Image classification data set "Pic_for_CNN" (mouselearning/PatternCNN on GitHub). Class labels (3): buy, nothing, sell.

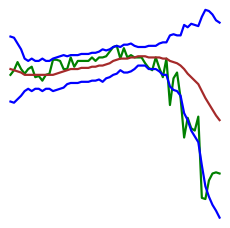
Label: sell

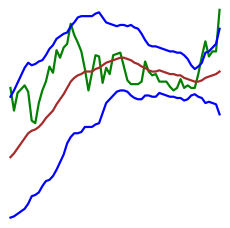
Label: buy

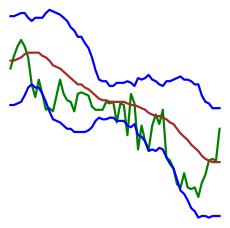
Label: nothing

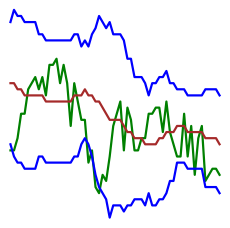
Label: nothing

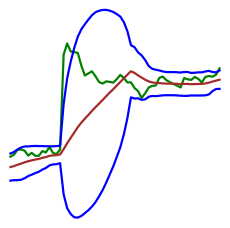
Label: sell

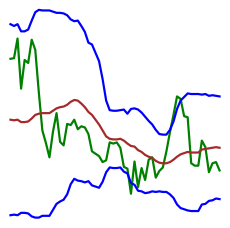
Label: buy
